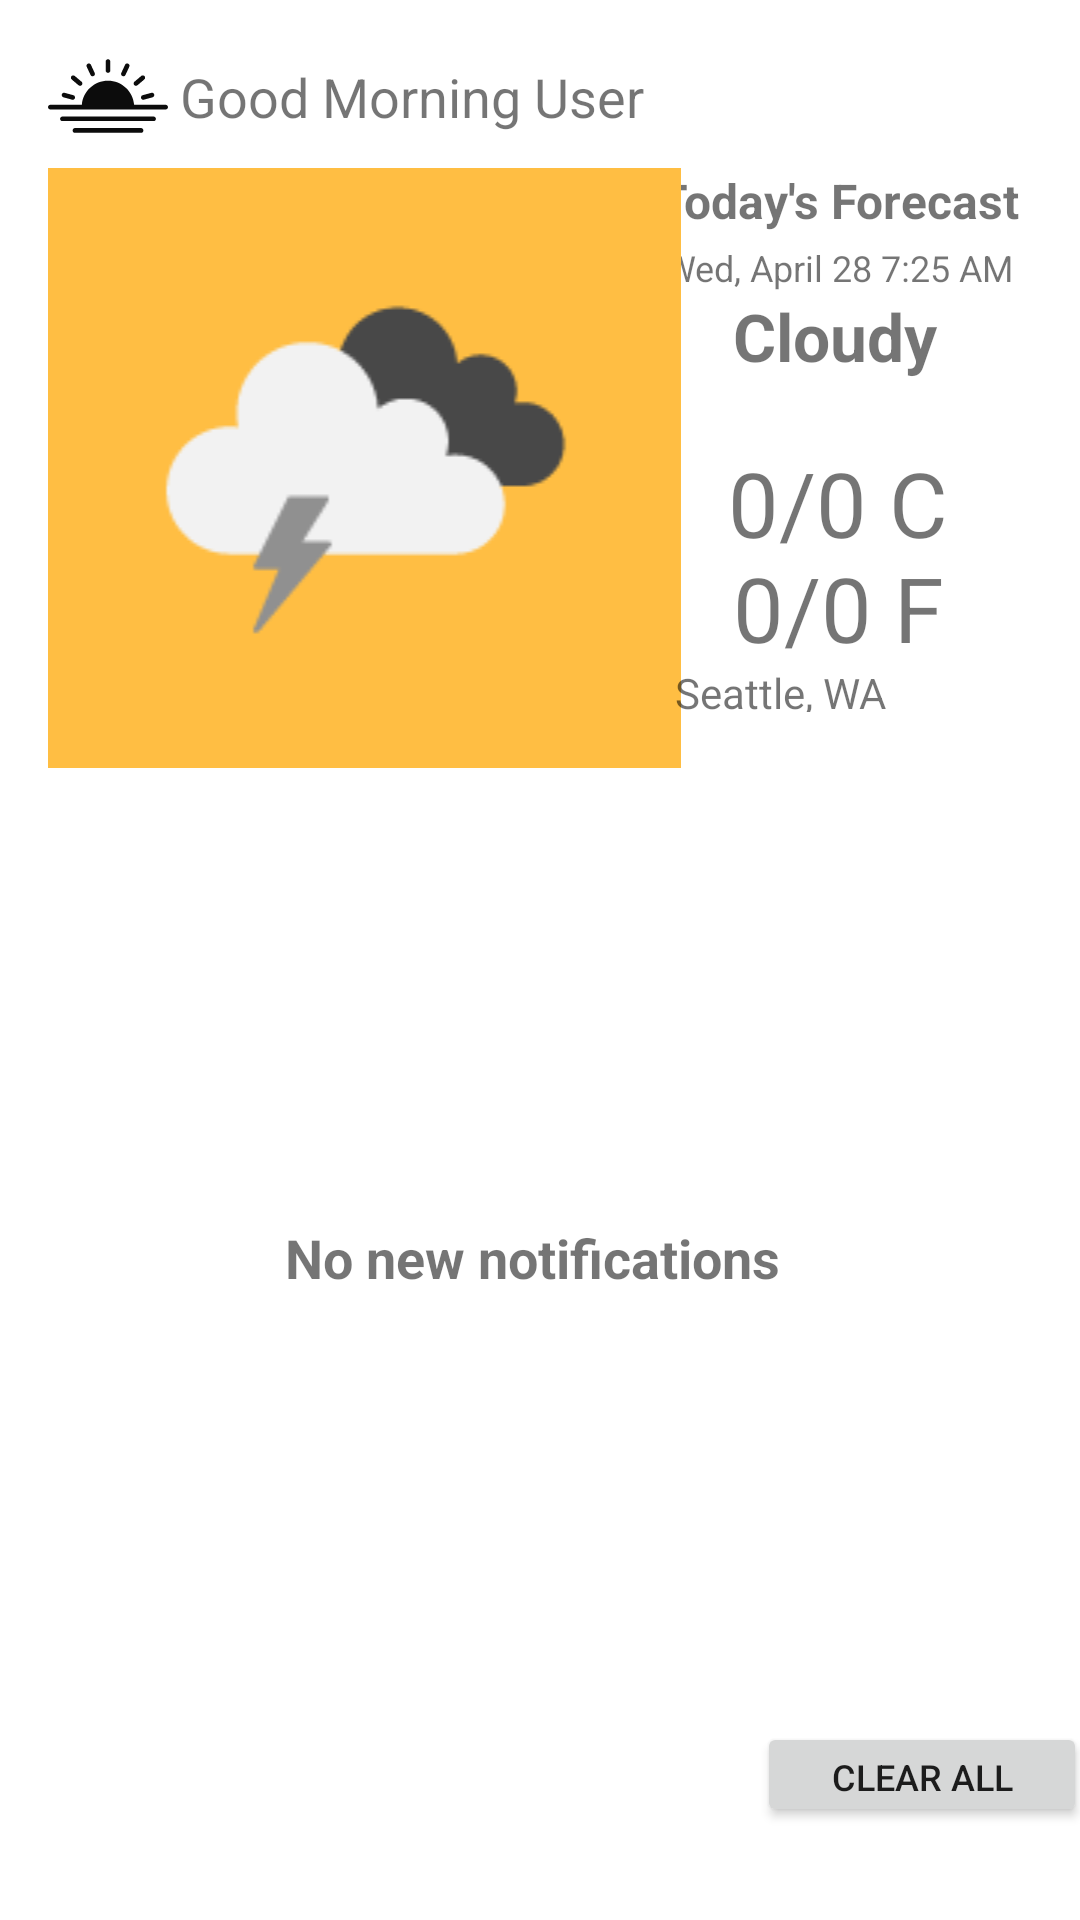

Layout XML and referenced resources for this Android screen:
<!-- AndroidManifest.xml: fallback theme Theme.MaterialComponents.DayNight.NoActionBar -->
<!-- res/layout/fragment_home.xml -->
<?xml version="1.0" encoding="utf-8"?>
<androidx.constraintlayout.widget.ConstraintLayout xmlns:android="http://schemas.android.com/apk/res/android"
    xmlns:app="http://schemas.android.com/apk/res-auto"
    xmlns:tools="http://schemas.android.com/tools"
    android:id="@+id/homeLayout"
    android:layout_width="match_parent"
    android:layout_height="match_parent"
    android:visibility="visible"
    tools:context=".home.HomeFragment">

    
    <ImageView
        android:id="@+id/image_homeWelcomeMessage"
        android:layout_width="40dp"
        android:layout_height="40dp"
        android:layout_marginStart="16dp"
        android:layout_marginTop="12dp"
        android:contentDescription="@string/text_welcomeMessageImage"
        android:src="@drawable/ic_sunset_black_387dp"
        app:layout_constraintStart_toStartOf="parent"
        app:layout_constraintTop_toTopOf="parent" />

    <TextView
        android:id="@+id/text_homeWelcomeMessage"
        android:layout_width="320dp"
        android:layout_height="26dp"
        android:layout_marginStart="4dp"
        android:layout_marginTop="20dp"
        android:layout_marginEnd="16dp"
        android:text="@string/text_homeWelcomeMessage"
        android:textAlignment="viewStart"
        android:textSize="18sp"
        app:layout_constraintEnd_toEndOf="parent"
        app:layout_constraintHorizontal_bias="0.0"
        app:layout_constraintStart_toEndOf="@+id/image_homeWelcomeMessage"
        app:layout_constraintTop_toTopOf="parent" />

    

    <androidx.constraintlayout.widget.ConstraintLayout
        android:id="@+id/weatherLayout"
        android:layout_width="match_parent"
        android:layout_height="match_parent"
        tools:layout_editor_absoluteX="82dp"
        tools:layout_editor_absoluteY="0dp">


        <TextView
            android:id="@+id/text_homeWeatherBackground"
            android:layout_width="410dp"
            android:layout_height="200dp"
            android:layout_marginTop="56dp"
            app:layout_constraintEnd_toEndOf="parent"
            app:layout_constraintHorizontal_bias="0.0"
            app:layout_constraintStart_toStartOf="parent"
            app:layout_constraintTop_toTopOf="parent" />

        <TextView
            android:id="@+id/text_homeWeatherToday"
            android:layout_width="144dp"
            android:layout_height="25dp"
            android:layout_marginEnd="16dp"
            android:ems="10"
            android:text="@string/text_weatherToday"
            android:textAlignment="center"
            android:textSize="16sp"
            android:textStyle="bold"
            app:layout_constraintEnd_toEndOf="parent"
            app:layout_constraintHorizontal_bias="0.739"
            app:layout_constraintStart_toEndOf="@+id/image_homeWeatherStatus"
            app:layout_constraintTop_toTopOf="@+id/text_homeWeatherBackground" />

        <TextView
            android:id="@+id/text_homeWeatherDate"
            android:layout_width="144dp"
            android:layout_height="wrap_content"
            android:layout_marginEnd="16dp"
            android:text="@string/text_homeWeatherDate"
            android:textAlignment="center"
            android:textSize="12sp"
            app:layout_constraintEnd_toEndOf="parent"
            app:layout_constraintHorizontal_bias="0.739"
            app:layout_constraintStart_toEndOf="@+id/image_homeWeatherStatus"
            app:layout_constraintTop_toBottomOf="@+id/text_homeWeatherToday" />

        <TextView
            android:id="@+id/text_homeWeatherCondition"
            android:layout_width="144dp"
            android:layout_height="50dp"
            android:layout_marginEnd="16dp"
            android:text="@string/text_homeWeatherStatus"
            android:textAlignment="center"
            android:textSize="22sp"
            android:textStyle="bold"
            app:layout_constraintEnd_toEndOf="parent"
            app:layout_constraintHorizontal_bias="0.777"
            app:layout_constraintStart_toEndOf="@+id/image_homeWeatherStatus"
            app:layout_constraintTop_toBottomOf="@+id/text_homeWeatherDate" />

        <TextView
            android:id="@+id/text_homeWeatherTempCelsius"
            android:layout_width="144dp"
            android:layout_height="35dp"
            android:layout_marginEnd="16dp"
            android:text="@string/text_homeWeatherTempCelsius"
            android:textAlignment="center"
            android:textSize="30sp"
            app:layout_constraintEnd_toEndOf="parent"
            app:layout_constraintHorizontal_bias="0.739"
            app:layout_constraintStart_toEndOf="@+id/image_homeWeatherStatus"
            app:layout_constraintTop_toBottomOf="@+id/text_homeWeatherCondition" />

        <TextView
            android:id="@+id/text_homeWeatherTempFahrenheit"
            android:layout_width="144dp"
            android:layout_height="35dp"
            android:layout_marginEnd="16dp"
            android:text="@string/text_homeWeatherTempFahrenheit"
            android:textAlignment="center"
            android:textSize="30sp"
            app:layout_constraintEnd_toEndOf="parent"
            app:layout_constraintHorizontal_bias="0.739"
            app:layout_constraintStart_toEndOf="@+id/image_homeWeatherStatus"
            app:layout_constraintTop_toBottomOf="@+id/text_homeWeatherTempCelsius" />

        <ImageView
            android:id="@+id/image_homeWeatherStatus"
            android:layout_width="211dp"
            android:layout_height="200dp"
            android:layout_marginStart="16dp"
            android:background="@color/night_yellow_light"
            android:contentDescription="@string/text_homeWeatherStatusImage"
            app:layout_constraintBottom_toBottomOf="parent"
            app:layout_constraintStart_toStartOf="@+id/text_homeWeatherBackground"
            app:layout_constraintTop_toTopOf="@+id/text_homeWeatherBackground"
            app:layout_constraintVertical_bias="0.0"
            app:srcCompat="@drawable/ic_thunderstorm_128dp" />

        <TextView
            android:id="@+id/text_homeWeatherLocation"
            android:layout_width="95dp"
            android:layout_height="16dp"
            android:layout_marginTop="4dp"
            android:layout_marginEnd="40dp"
            android:text="@string/text_homeWeatherLocation"
            android:textAlignment="gravity"
            android:textSize="14sp"
            app:layout_constraintEnd_toEndOf="parent"
            app:layout_constraintTop_toBottomOf="@+id/text_homeWeatherTempFahrenheit" />

        <ImageView
            android:id="@+id/image_homeWeatherLocation"
            android:layout_width="wrap_content"
            android:layout_height="wrap_content"
            android:layout_marginTop="1dp"
            android:contentDescription="@string/text_weatherLocation"
            app:layout_constraintEnd_toStartOf="@+id/text_homeWeatherLocation"
            app:layout_constraintStart_toEndOf="@+id/image_homeWeatherStatus"
            app:layout_constraintTop_toBottomOf="@+id/text_homeWeatherTempFahrenheit"
            app:srcCompat="@drawable/ic_location_on_black_24dp" />

        <ImageView
            android:id="@+id/image_homeWeatherBackground"
            android:layout_width="17dp"
            android:layout_height="17dp"
            android:layout_marginTop="20dp"
            android:layout_marginEnd="10dp"
            android:contentDescription="@string/text_weatherBackground"
            app:layout_constraintEnd_toEndOf="parent"
            app:layout_constraintTop_toBottomOf="@+id/text_homeWeatherTempFahrenheit"
            app:srcCompat="@drawable/ic_expandable_icon_black_dp" />

        <androidx.constraintlayout.widget.ConstraintLayout
            android:id="@+id/notificationRecentChatLayout"
            android:layout_width="match_parent"
            android:layout_height="match_parent"
            tools:layout_editor_absoluteY="9dp">

            <Button
                android:id="@+id/action_homeNotificationClearAll"
                android:layout_width="110dp"
                android:layout_height="35dp"
                android:text="Clear All"
                android:textSize="12sp"
                app:layout_constraintEnd_toEndOf="@+id/recyclerView_homeNotifications"
                app:layout_constraintTop_toBottomOf="@+id/recyclerView_homeNotifications" />

            <androidx.recyclerview.widget.RecyclerView
                android:id="@+id/recyclerView_homeNotifications"
                android:name="edu.uw.tcss450.team_5_tcss_450.notifications.NotificationListFragment"
                android:layout_width="370dp"
                android:layout_height="310dp"
                android:layout_marginStart="8dp"
                android:layout_marginTop="264dp"
                android:layout_marginEnd="16dp"
                android:orientation="vertical"
                app:layoutManager="LinearLayoutManager"
                app:layout_constraintEnd_toEndOf="parent"
                app:layout_constraintHorizontal_bias="0.47"
                app:layout_constraintStart_toStartOf="parent"
                app:layout_constraintTop_toTopOf="parent"
                tools:context="edu.uw.tcss450.team_5_tcss_450.notifications.HomeFragment"
                tools:listitem="@layout/fragment_notification_card">

            </androidx.recyclerview.widget.RecyclerView>

            <TextView
                android:id="@+id/text_homeNotifications"
                android:layout_width="220dp"
                android:layout_height="wrap_content"
                android:text="@string/text_homeNoNotifications"
                android:textAlignment="center"
                android:textSize="18sp"
                android:textStyle="bold"
                app:layout_constraintBottom_toBottomOf="@+id/recyclerView_homeNotifications"
                app:layout_constraintEnd_toEndOf="@+id/recyclerView_homeNotifications"
                app:layout_constraintStart_toStartOf="@+id/recyclerView_homeNotifications"
                app:layout_constraintTop_toTopOf="@+id/recyclerView_homeNotifications" />

        </androidx.constraintlayout.widget.ConstraintLayout>
    </androidx.constraintlayout.widget.ConstraintLayout>
</androidx.constraintlayout.widget.ConstraintLayout>
<!-- res/layout/fragment_notification_card.xml (included above) -->
<?xml version="1.0" encoding="utf-8"?>
<androidx.cardview.widget.CardView xmlns:android="http://schemas.android.com/apk/res/android"
    xmlns:app="http://schemas.android.com/apk/res-auto"
    xmlns:tools="http://schemas.android.com/tools"
    android:id="@+id/card_root"
    android:layout_width="match_parent"
    android:layout_height="wrap_content"
    android:layout_margin="5dp"
    android:textAlignment="inherit"
    app:cardCornerRadius="5dp">

    <androidx.constraintlayout.widget.ConstraintLayout
        android:id="@+id/layout_inner"
        android:layout_width="match_parent"
        android:layout_height="match_parent"

        app:layout_constraintBottom_toTopOf="@+id/text_cardNotificationMessage"
        app:layout_constraintTop_toTopOf="@+id/text_cardNotificationMessage">


        <TextView
            android:id="@+id/text_cardNotificationType"
            android:layout_width="300dp"
            android:layout_height="27dp"
            android:layout_marginStart="72dp"
            android:layout_marginEnd="8dp"
            android:background="?attr/colorPrimary"
            android:gravity="top"
            android:includeFontPadding="false"
            android:paddingLeft="8dp"
            android:paddingTop="8dp"
            android:paddingRight="8dp"
            android:text="@string/text_cardNotficationType"
            android:textAppearance="@style/TextAppearance.AppCompat.Small"
            android:textColor="@color/off_white"
            android:textStyle="bold"
            app:layout_constraintEnd_toEndOf="parent"
            app:layout_constraintHorizontal_bias="0.892"
            app:layout_constraintStart_toEndOf="@+id/image_cardNotificationImage"
            app:layout_constraintTop_toTopOf="parent" />

        <TextView
            android:id="@+id/text_cardNotificationMessage"
            android:layout_width="300dp"
            android:layout_height="38dp"
            android:layout_marginStart="16dp"
            android:layout_marginEnd="8dp"
            android:paddingLeft="8dp"
            android:paddingRight="8dp"
            android:paddingBottom="8dp"
            android:text="@string/text_cardNotficationMessage"
            android:textAlignment="textStart"
            android:textAppearance="@style/TextAppearance.AppCompat.Small"
            android:textSize="12sp"
            android:textStyle="normal"
            app:layout_constraintEnd_toEndOf="parent"
            app:layout_constraintHorizontal_bias="0.892"
            app:layout_constraintStart_toEndOf="@+id/image_cardNotificationImage"
            app:layout_constraintTop_toBottomOf="@+id/text_cardNotificationType" />

        <ImageView
            android:id="@+id/image_cardNotificationImage"
            android:layout_width="58dp"
            android:layout_height="65dp"
            android:contentDescription="@string/text_cardNotificationImage"
            app:layout_constraintBottom_toBottomOf="parent"
            app:layout_constraintStart_toStartOf="parent"
            app:layout_constraintTop_toTopOf="parent"
            app:srcCompat="@drawable/ic_contacts_black_24dp" />

        <TextView
            android:id="@+id/text_cardNotificationDate"
            android:layout_width="113dp"
            android:layout_height="13dp"
            android:layout_marginStart="170dp"
            android:layout_marginBottom="2dp"
            android:text="@string/text_cardNotificationDate"
            android:textAlignment="textEnd"
            android:textSize="12sp"
            app:layout_constraintBottom_toBottomOf="@+id/text_cardNotificationMessage"
            app:layout_constraintStart_toStartOf="@+id/text_cardNotificationMessage"
            app:layout_constraintTop_toBottomOf="@+id/text_cardNotificationType"
            app:layout_constraintVertical_bias="1.0" />

        <ImageView
            android:id="@+id/image_cardNotificationNavigate"
            android:layout_width="12dp"
            android:layout_height="12dp"
            android:layout_marginStart="4dp"
            android:layout_marginEnd="4dp"
            android:layout_marginBottom="2dp"
            android:contentDescription="@string/text_notificationCardNavigateImage"
            app:layout_constraintBottom_toBottomOf="@+id/text_cardNotificationMessage"
            app:layout_constraintEnd_toEndOf="parent"
            app:layout_constraintHorizontal_bias="1.0"
            app:layout_constraintStart_toEndOf="@+id/text_cardNotificationDate"
            app:srcCompat="@drawable/ic_expandable_icon_black_dp" />

    </androidx.constraintlayout.widget.ConstraintLayout>
</androidx.cardview.widget.CardView>
<!-- resources referenced by this layout -->
<resources>
  <color name="night_yellow_light">#ffbe43</color>
  <color name="off_white">#f5f5f5</color>
  <!-- drawable ic_contacts_black_24dp (drawable) -->
  <vector xmlns:android="http://schemas.android.com/apk/res/android"
      android:width="24dp"
      android:height="24dp"
      android:viewportWidth="24"
      android:viewportHeight="24"
      android:tint="?attr/colorControlNormal">
    <path
        android:fillColor="@color/secondaryColor"
        android:pathData="M12,12c2.21,0 4,-1.79 4,-4s-1.79,-4 -4,-4 -4,1.79 -4,4 1.79,4 4,4zM12,14c-2.67,0 -8,1.34 -8,4v2h16v-2c0,-2.66 -5.33,-4 -8,-4z"/>
  </vector>
  <!-- drawable ic_sunset_black_387dp: vector/xml drawable (drawable, 3007 chars, omitted) -->
  <!-- drawable ic_thunderstorm_128dp: png bitmap (drawable-xxxhdpi, 3767 bytes) -->
  <string name="text_cardNotficationMessage">Message: Hello client. It\'ll be nice working together on this application!</string>
  <string name="text_cardNotficationType">New Message from Team 5</string>
  <string name="text_cardNotificationDate">Jan 1, 1970 12:00</string>
  <string name="text_cardNotificationImage">imageType</string>
  <string name="text_homeNoNotifications">No new notifications</string>
  <string name="text_homeWeatherDate">Wed, April 28 7:25 AM</string>
  <string name="text_homeWeatherLocation">Seattle, WA</string>
  <string name="text_homeWeatherStatus">Cloudy</string>
  <string name="text_homeWeatherStatusImage">Weather status image</string>
  <string name="text_homeWeatherTempCelsius">0/0 C</string>
  <string name="text_homeWeatherTempFahrenheit">0/0 F</string>
  <string name="text_homeWelcomeMessage">Good Morning User</string>
  <string name="text_notificationCardNavigateImage">Navigates</string>
  <string name="text_weatherBackground">weatherBackground</string>
  <string name="text_weatherLocation">weatherLocation</string>
  <string name="text_weatherToday">Today\'s Forecast</string>
  <string name="text_welcomeMessageImage">welcomeMessageImage</string>
  <color name="secondaryColor">#fbaf00</color>
</resources>
